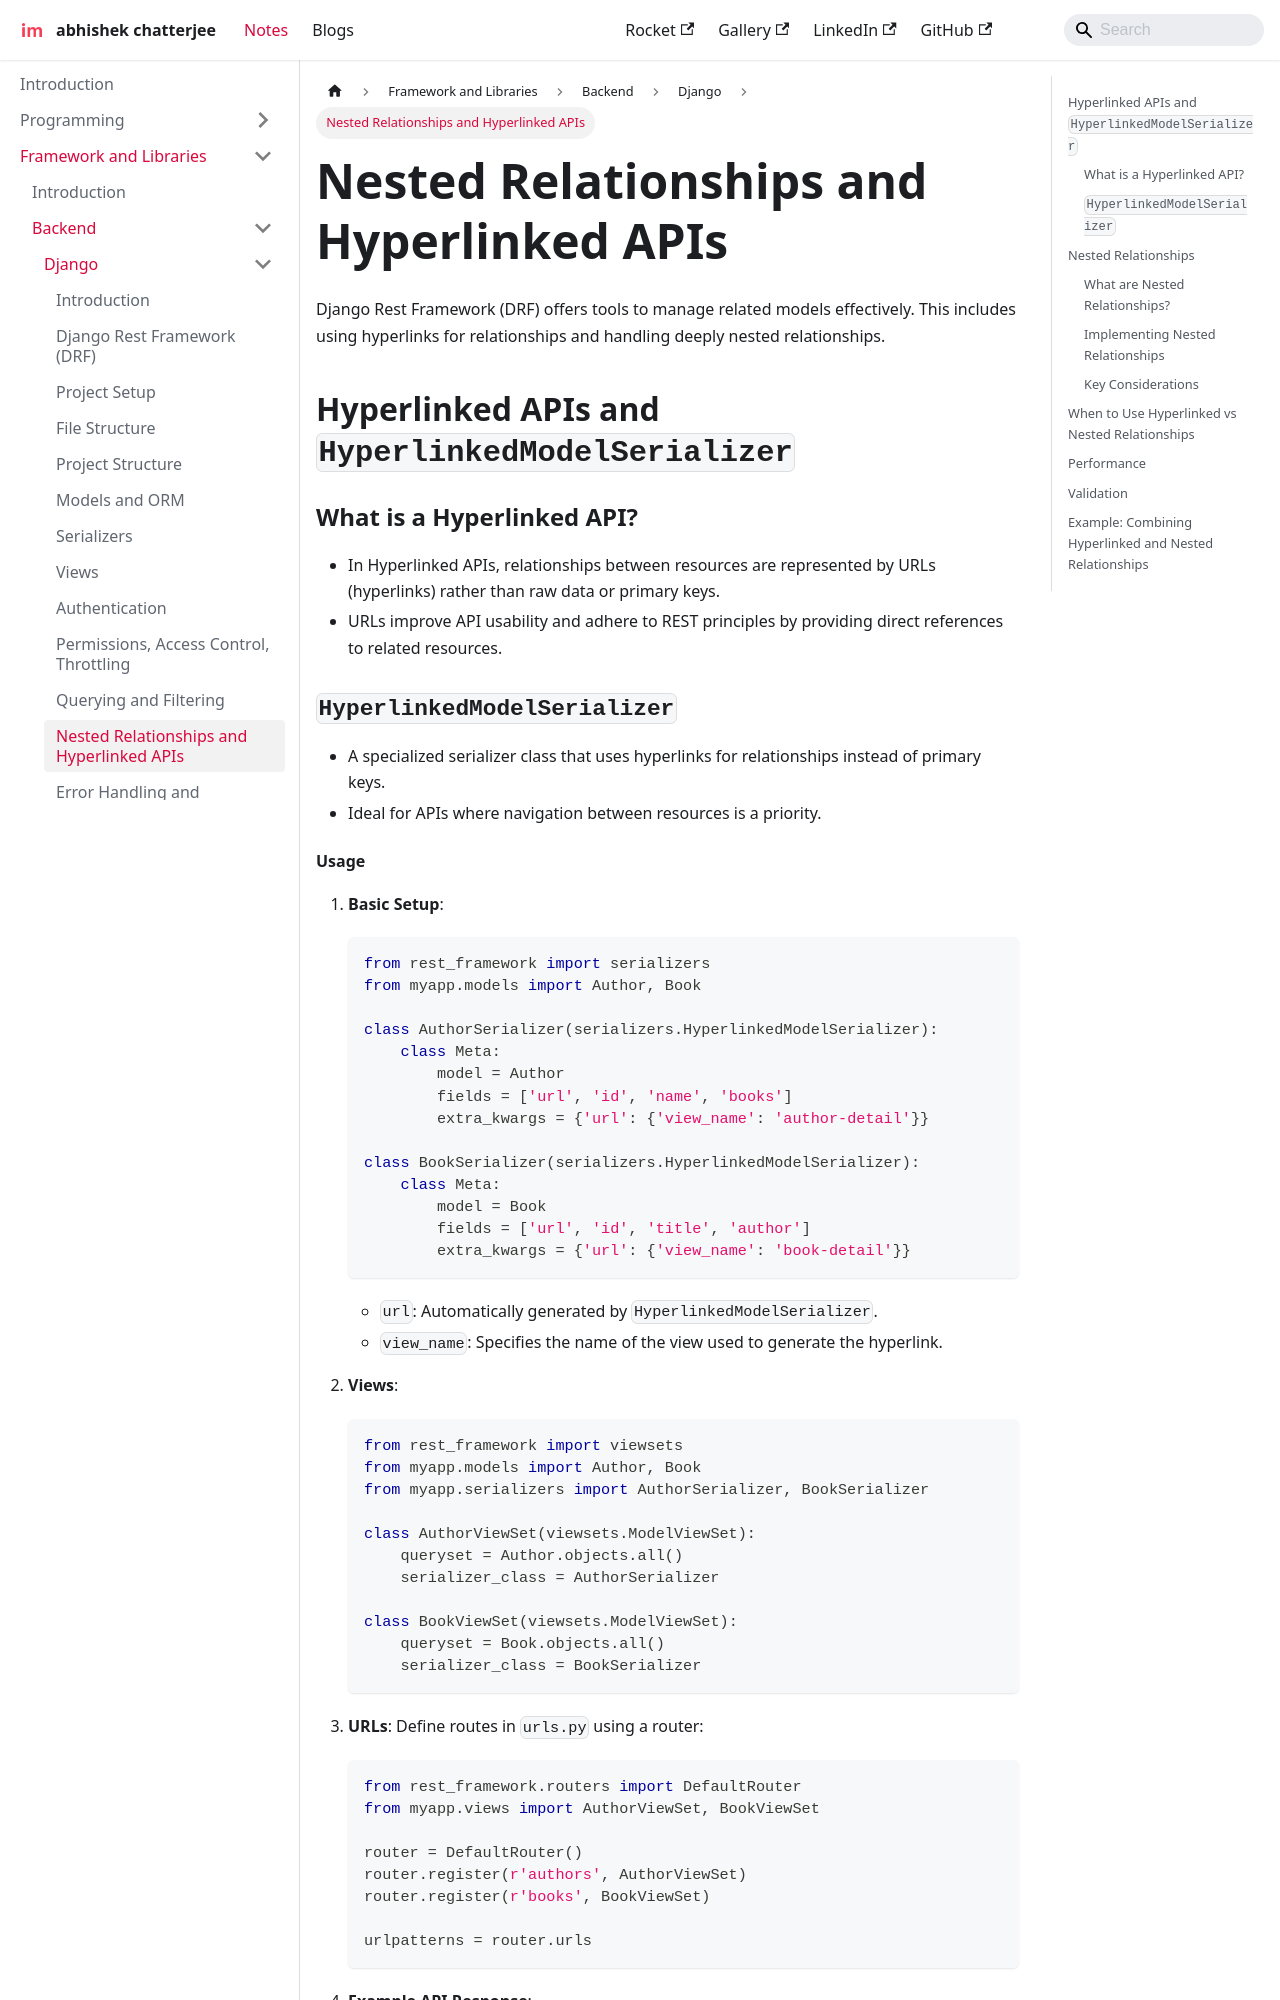

repository: imdeepmind/imdeepmind.github.io · page: docs/frameworks-libraries/backend/django/hyperlinks/index.html · generator: docusaurus

---
sidebar_position: 11
---

# Nested Relationships and Hyperlinked APIs

Django Rest Framework (DRF) offers tools to manage related models effectively. This includes using hyperlinks for relationships and handling deeply nested relationships.

## Hyperlinked APIs and `HyperlinkedModelSerializer`

### What is a Hyperlinked API?

- In Hyperlinked APIs, relationships between resources are represented by URLs (hyperlinks) rather than raw data or primary keys.
- URLs improve API usability and adhere to REST principles by providing direct references to related resources.

### `HyperlinkedModelSerializer`

- A specialized serializer class that uses hyperlinks for relationships instead of primary keys.
- Ideal for APIs where navigation between resources is a priority.
